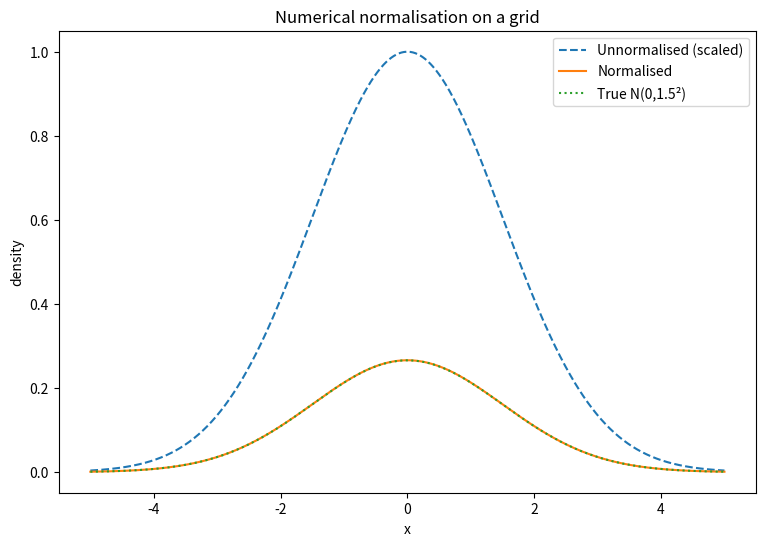
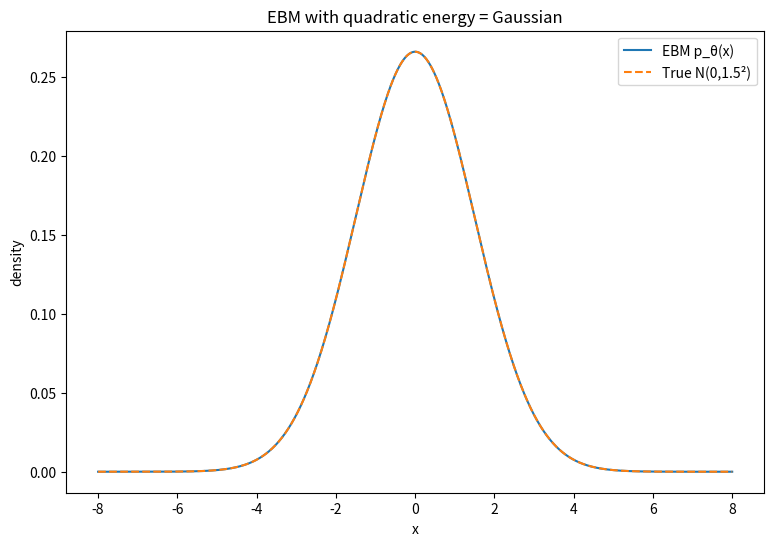
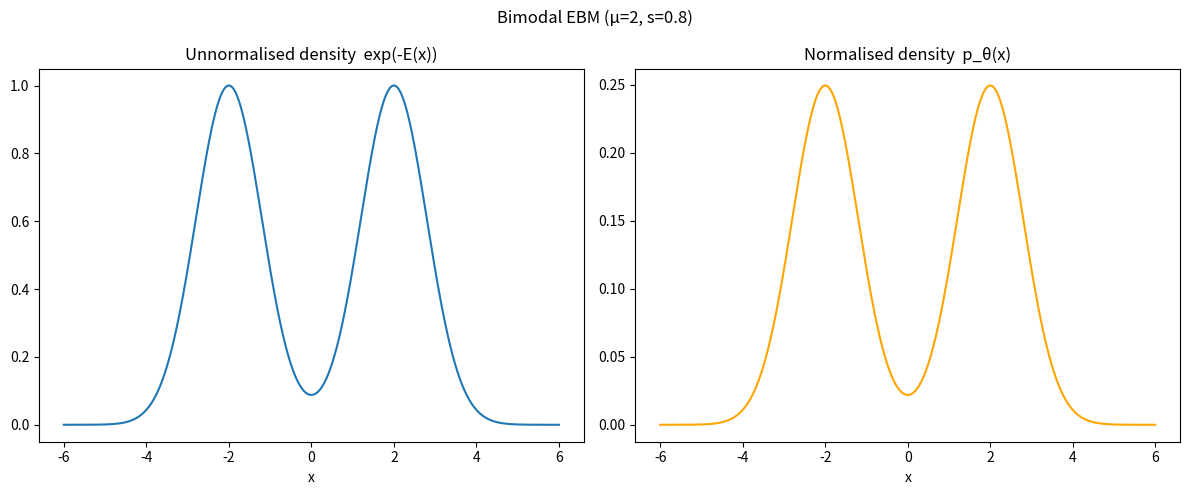
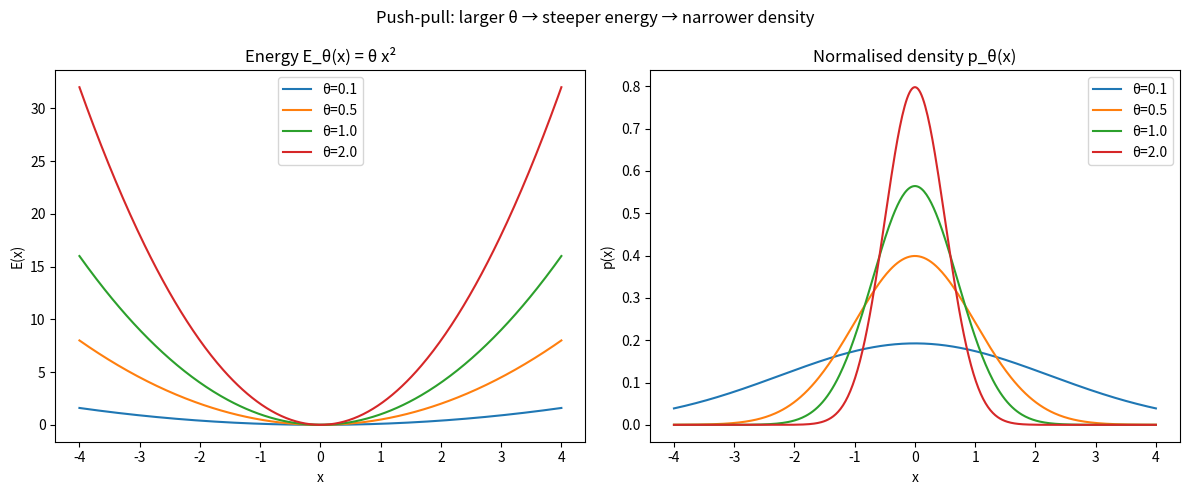
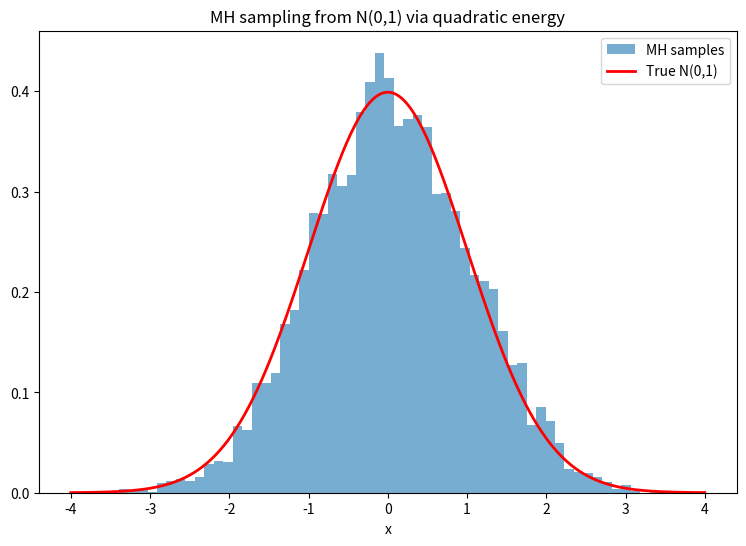
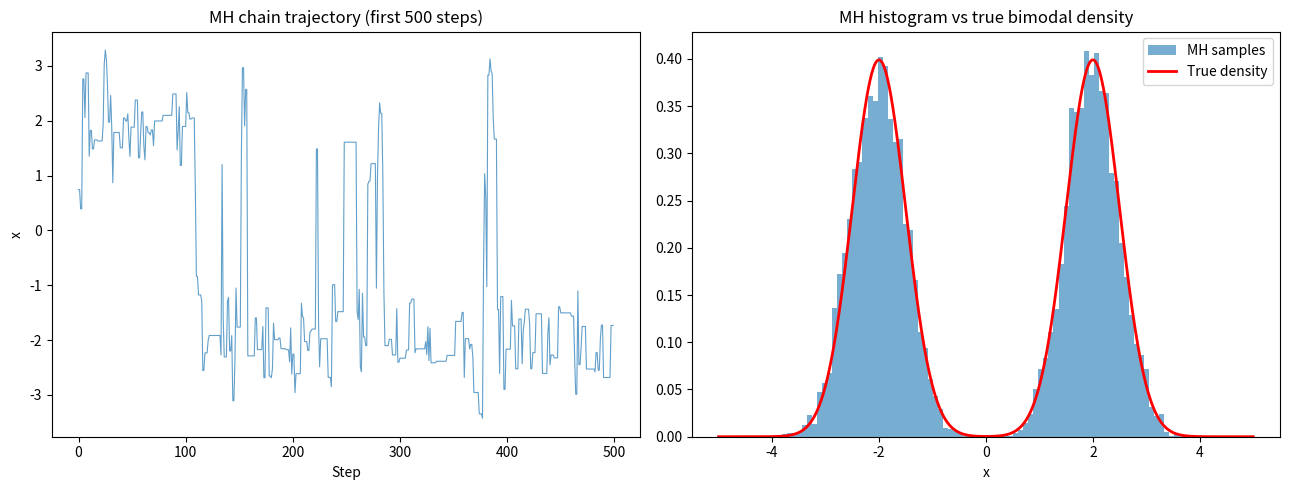
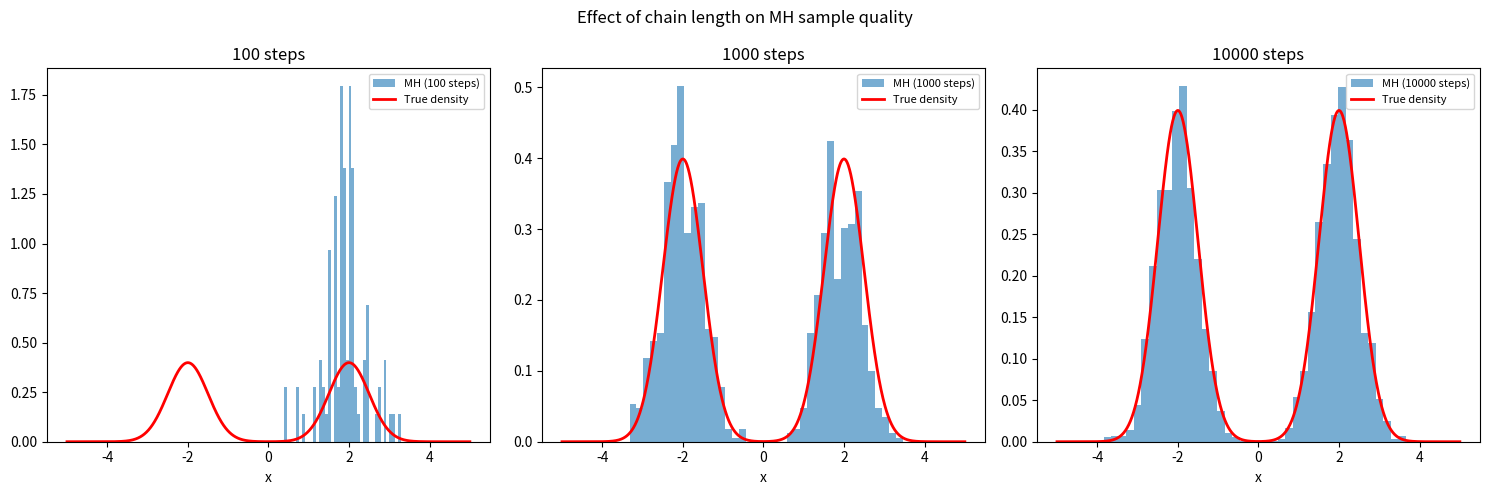
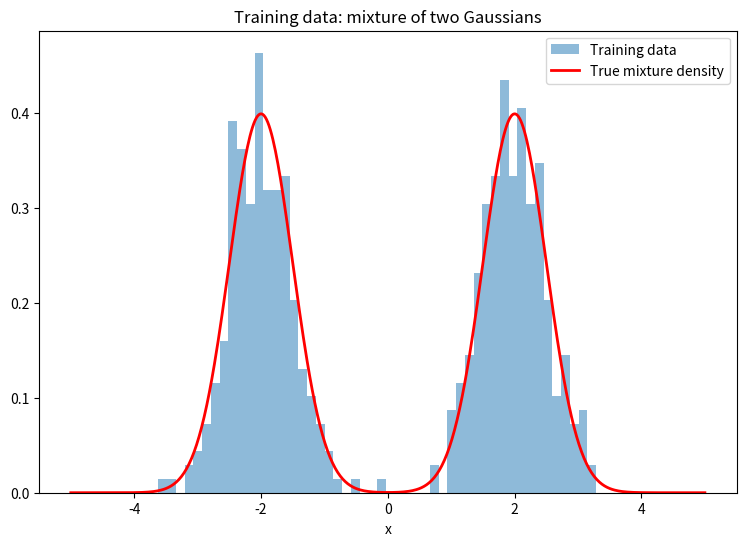

Reproduce these figures in Python, in order. (Note: this script raises an exception after producing the figures.)
import numpy as np
import matplotlib.pyplot as plt
from scipy.special import logsumexp
from scipy.stats import norm

np.random.seed(42)
plt.rcParams['figure.figsize'] = (9, 6)

def normalise_on_grid(f_vals, dx):
    """Numerically normalise a function evaluated on a grid.

    Args:
        f_vals : np.ndarray (N,), non-negative function values
        dx     : float, grid spacing

    Returns:
        np.ndarray (N,), normalised so integral ≈ 1
    """
    # TODO:
    # 1. Compute Z = sum(f_vals) * dx   (rectangle-rule approximation of the integral)
    # 2. Return f_vals / Z
    Z = np.sum(f_vals) * dx
    return f_vals / Z

# Sanity check: normalise an unnormalised Gaussian bump
x_grid = np.linspace(-5, 5, 1000)
dx = x_grid[1] - x_grid[0]

# Unnormalised Gaussian (missing the 1/sqrt(2*pi*sigma^2) constant)
sigma = 1.5
f_unnorm = np.exp(-x_grid**2 / (2 * sigma**2))

f_norm = normalise_on_grid(f_unnorm, dx)

integral = np.sum(f_norm) * dx
print(f'Integral of normalised function: {integral:.6f}  (expected 1.0)')

plt.plot(x_grid, f_unnorm / f_unnorm.max(), label='Unnormalised (scaled)', linestyle='--')
plt.plot(x_grid, f_norm, label='Normalised')
plt.plot(x_grid, norm.pdf(x_grid, 0, sigma), label=f'True N(0,{sigma}²)', linestyle=':')
plt.xlabel('x')
plt.ylabel('density')
plt.title('Numerical normalisation on a grid')
plt.legend()
plt.show()

def ebm_unnorm_log_density(x, energy_fn):
    """Compute log of unnormalised EBM density: -E(x).

    Args:
        x         : float or np.ndarray
        energy_fn : callable, E(x) -> float or array

    Returns:
        float or np.ndarray, -E(x)
    """
    # TODO: return -energy_fn(x)
    return -energy_fn(x)


def ebm_log_prob(x, energy_fn, log_Z):
    """Compute normalised log probability under the EBM.

    Args:
        x         : float or np.ndarray
        energy_fn : callable, E(x) -> float or array
        log_Z     : float, log partition function

    Returns:
        float or np.ndarray, log p_θ(x)
    """
    # TODO: return ebm_unnorm_log_density(x, energy_fn) - log_Z
    return ebm_unnorm_log_density(x, energy_fn) - log_Z

# Demo: quadratic energy E_θ(x) = x² / (2σ²) → should recover N(0, σ²)
sigma = 1.5
quadratic_energy = lambda x: x**2 / (2 * sigma**2)

# Analytical log Z for a Gaussian: Z = sqrt(2π σ²)
log_Z_analytical = 0.5 * np.log(2 * np.pi * sigma**2)

# Numerical log Z via grid integration
x_grid = np.linspace(-8, 8, 2000)
dx = x_grid[1] - x_grid[0]
log_Z_numerical = logsumexp(-quadratic_energy(x_grid)) + np.log(dx)

print(f'log Z  analytical: {log_Z_analytical:.6f}')
print(f'log Z  numerical : {log_Z_numerical:.6f}')
print(f'Difference       : {abs(log_Z_analytical - log_Z_numerical):.2e}')

log_p = ebm_log_prob(x_grid, quadratic_energy, log_Z_analytical)
true_log_p = norm.logpdf(x_grid, 0, sigma)

plt.plot(x_grid, np.exp(log_p), label='EBM p_θ(x)')
plt.plot(x_grid, np.exp(true_log_p), linestyle='--', label=f'True N(0,{sigma}²)')
plt.xlabel('x')
plt.ylabel('density')
plt.title('EBM with quadratic energy = Gaussian')
plt.legend()
plt.show()

def estimate_log_partition_function(energy_fn, x_grid):
    """Numerically estimate log Z via grid integration.

    Args:
        energy_fn : callable, E(x) -> np.ndarray
        x_grid    : np.ndarray (N,), evaluation grid

    Returns:
        float, log Z estimate
    """
    # TODO:
    # 1. Compute log_unnorm = -energy_fn(x_grid)
    # 2. Use logsumexp + log(dx) for numerical stability
    # Hint: from scipy.special import logsumexp
    #       return logsumexp(log_unnorm) + np.log(x_grid[1] - x_grid[0])
    log_unnorm = -energy_fn(x_grid)
    dx = x_grid[1] - x_grid[0]
    return logsumexp(log_unnorm) + np.log(dx)

# Sanity check: compare numerical vs analytical log Z for Gaussian energy
sigma = 2.0
quadratic_energy = lambda x: x**2 / (2 * sigma**2)
x_grid = np.linspace(-10, 10, 5000)

log_Z_num = estimate_log_partition_function(quadratic_energy, x_grid)
log_Z_ana = 0.5 * np.log(2 * np.pi * sigma**2)
print(f'Numerical log Z : {log_Z_num:.5f}')
print(f'Analytical log Z: {log_Z_ana:.5f}')
print(f'Absolute error  : {abs(log_Z_num - log_Z_ana):.2e}')

# Bimodal energy: E(x) = -log(exp(-(x-mu)^2/(2s^2)) + exp(-(x+mu)^2/(2s^2)))
# (negative log of a mixture of two Gaussians)
def bimodal_energy(x, mu=2.0, s=0.8):
    log_p = np.logaddexp(
        -0.5 * ((x - mu) / s)**2,
        -0.5 * ((x + mu) / s)**2
    )
    return -log_p

x_grid = np.linspace(-6, 6, 2000)
dx = x_grid[1] - x_grid[0]

# Show Z changes when mu changes
mus = [1.0, 2.0, 3.0, 4.0]
print('Effect of mu on log Z (bimodal energy):')
for mu in mus:
    lZ = estimate_log_partition_function(lambda x: bimodal_energy(x, mu=mu), x_grid)
    print(f'  mu={mu:.1f}  ->  log Z = {lZ:.4f}')

# Plot unnormalised vs normalised density for default mu=2
energy_vals = bimodal_energy(x_grid)
unnorm = np.exp(-energy_vals)
log_Z = estimate_log_partition_function(bimodal_energy, x_grid)
norm_density = np.exp(-energy_vals - log_Z)

fig, axes = plt.subplots(1, 2, figsize=(12, 5))
axes[0].plot(x_grid, unnorm)
axes[0].set_title('Unnormalised density  exp(-E(x))')
axes[0].set_xlabel('x')
axes[1].plot(x_grid, norm_density, color='orange')
axes[1].set_title('Normalised density  p_θ(x)')
axes[1].set_xlabel('x')
plt.suptitle('Bimodal EBM (μ=2, s=0.8)')
plt.tight_layout()
plt.show()

def ebm_mle_gradient(x_data, x_model_samples, phi):
    """Compute the MLE gradient for a linear-in-parameters EBM.

    E_θ(x) = θ · φ(x), so ∇_θ log p_θ(x) = -φ(x_data) + mean(φ(x_model))

    Args:
        x_data          : np.ndarray (N,), observed data
        x_model_samples : np.ndarray (M,), samples from current model p_θ
        phi             : callable, feature function φ(x) -> float or array

    Returns:
        float, gradient estimate (scalar for scalar phi)
    """
    # TODO:
    # 1. Compute data term:  -mean(phi(x_data))
    # 2. Compute model term:  mean(phi(x_model_samples))
    # 3. Return data_term + model_term
    data_term  = -np.mean(phi(x_data))
    model_term =  np.mean(phi(x_model_samples))
    return data_term + model_term

# Sanity check: with E_θ(x) = θ x², the feature is φ(x) = x²
# If data ~ N(0,1) and model ~ N(0,1), gradient should be ≈ 0 (convergence)
np.random.seed(0)
x_data   = np.random.randn(500)       # data from N(0,1)
x_model  = np.random.randn(500)       # model also N(0,1) -> should be at optimum
phi_quad = lambda x: x**2

grad = ebm_mle_gradient(x_data, x_model, phi_quad)
print(f'Gradient (at convergence, should be ≈ 0): {grad:.4f}')

# Now illustrate push-pull: data ~ N(0,1), model ~ N(0,2)
x_model_wide = np.random.randn(500) * 2   # model too spread out
grad_wide = ebm_mle_gradient(x_data, x_model_wide, phi_quad)
print(f'Gradient (model too wide, should be > 0): {grad_wide:.4f}')
print('(Positive gradient -> increase θ -> steeper energy -> model narrows)')

# With E_θ(x) = θ x², show how the energy and density change with θ
x_plot = np.linspace(-4, 4, 400)
thetas = [0.1, 0.5, 1.0, 2.0]

fig, axes = plt.subplots(1, 2, figsize=(12, 5))
for theta in thetas:
    E_fn   = lambda x, t=theta: t * x**2
    log_Z  = estimate_log_partition_function(E_fn, x_plot)
    energy = E_fn(x_plot)
    prob   = np.exp(-energy - log_Z)
    axes[0].plot(x_plot, energy, label=f'θ={theta}')
    axes[1].plot(x_plot, prob,   label=f'θ={theta}')

axes[0].set_title('Energy E_θ(x) = θ x²')
axes[0].set_xlabel('x')
axes[0].set_ylabel('E(x)')
axes[0].legend()

axes[1].set_title('Normalised density p_θ(x)')
axes[1].set_xlabel('x')
axes[1].set_ylabel('p(x)')
axes[1].legend()

plt.suptitle('Push-pull: larger θ → steeper energy → narrower density')
plt.tight_layout()
plt.show()

def metropolis_hastings(energy_fn, x_init, proposal_std, n_steps):
    """Run Metropolis-Hastings Markov chain.

    Proposal: x' = x + N(0, proposal_std²)
    Acceptance: α = min(1, exp(-(E(x') - E(x))))

    Args:
        energy_fn    : callable, E(x) -> float
        x_init       : float, starting point
        proposal_std : float, standard deviation of Gaussian proposal
        n_steps      : int, number of MCMC steps

    Returns:
        chain : np.ndarray (n_steps,), all states (accepted or carried forward)
    """
    # TODO:
    # 1. Initialise x = x_init, chain = []
    # 2. For each step:
    #    a. Propose x' = x + np.random.randn() * proposal_std
    #    b. Compute log_alpha = -(energy_fn(x') - energy_fn(x))
    #    c. Accept x' with probability min(1, exp(log_alpha)):
    #       u ~ Uniform(0,1); if log(u) < log_alpha: x = x'
    #    d. Append x to chain
    # 3. Return np.array(chain)
    x = x_init
    chain = []
    for _ in range(n_steps):
        x_prop    = x + np.random.randn() * proposal_std
        log_alpha = -(energy_fn(x_prop) - energy_fn(x))
        if np.log(np.random.rand()) < log_alpha:
            x = x_prop
        chain.append(x)
    return np.array(chain)

# Sanity check: quadratic energy → should recover N(0,1)
np.random.seed(42)
energy_standard_normal = lambda x: 0.5 * x**2

chain = metropolis_hastings(energy_standard_normal, x_init=0.0, proposal_std=1.0, n_steps=10000)

print(f'Chain mean: {chain.mean():.3f}  (expected ≈ 0.0)')
print(f'Chain std : {chain.std():.3f}  (expected ≈ 1.0)')

x_plot = np.linspace(-4, 4, 300)
plt.hist(chain, bins=60, density=True, alpha=0.6, label='MH samples')
plt.plot(x_plot, norm.pdf(x_plot, 0, 1), 'r-', lw=2, label='True N(0,1)')
plt.xlabel('x')
plt.title('MH sampling from N(0,1) via quadratic energy')
plt.legend()
plt.show()

# Bimodal: mixture of N(-2, 0.5²) and N(2, 0.5²)
def bimodal_energy_mh(x, mu=2.0, s=0.5):
    """Energy for a symmetric bimodal distribution."""
    return -np.logaddexp(
        -0.5 * ((x - mu) / s)**2,
        -0.5 * ((x + mu) / s)**2
    )

np.random.seed(42)
chain_bimodal = metropolis_hastings(
    bimodal_energy_mh, x_init=0.0, proposal_std=1.5, n_steps=20000
)

# True density (unnormalised -> normalised on grid)
x_plot = np.linspace(-5, 5, 1000)
dx = x_plot[1] - x_plot[0]
true_density = normalise_on_grid(np.exp(-bimodal_energy_mh(x_plot)), dx)

fig, axes = plt.subplots(1, 2, figsize=(13, 5))

# Chain trajectory
axes[0].plot(chain_bimodal[:500], alpha=0.7, lw=0.8)
axes[0].set_xlabel('Step')
axes[0].set_ylabel('x')
axes[0].set_title('MH chain trajectory (first 500 steps)')

# Histogram vs true density
axes[1].hist(chain_bimodal, bins=80, density=True, alpha=0.6, label='MH samples')
axes[1].plot(x_plot, true_density, 'r-', lw=2, label='True density')
axes[1].set_xlabel('x')
axes[1].set_title('MH histogram vs true bimodal density')
axes[1].legend()

plt.tight_layout()
plt.show()

# Compare chain lengths: 100 vs 1000 vs 10000 steps
np.random.seed(42)
n_steps_list = [100, 1000, 10000]

x_plot = np.linspace(-5, 5, 1000)
dx = x_plot[1] - x_plot[0]
true_density = normalise_on_grid(np.exp(-bimodal_energy_mh(x_plot)), dx)

fig, axes = plt.subplots(1, 3, figsize=(15, 5))
for ax, n in zip(axes, n_steps_list):
    chain = metropolis_hastings(bimodal_energy_mh, x_init=0.0, proposal_std=1.5, n_steps=n)
    ax.hist(chain, bins=40, density=True, alpha=0.6, label=f'MH ({n} steps)')
    ax.plot(x_plot, true_density, 'r-', lw=2, label='True density')
    ax.set_title(f'{n} steps')
    ax.set_xlabel('x')
    ax.legend(fontsize=8)

plt.suptitle('Effect of chain length on MH sample quality')
plt.tight_layout()
plt.show()

# Generate training data: mixture of two Gaussians
np.random.seed(42)
n_data = 500
components = np.random.choice([-1, 1], size=n_data)  # which mode
X_data = components * 2.0 + np.random.randn(n_data) * 0.5

x_plot = np.linspace(-5, 5, 500)
true_density = 0.5 * norm.pdf(x_plot, -2, 0.5) + 0.5 * norm.pdf(x_plot, 2, 0.5)

plt.hist(X_data, bins=50, density=True, alpha=0.5, label='Training data')
plt.plot(x_plot, true_density, 'r-', lw=2, label='True mixture density')
plt.xlabel('x')
plt.title('Training data: mixture of two Gaussians')
plt.legend()
plt.show()

def train_ebm(X_data, n_iter=200, lr=0.01, n_mcmc_steps=500, proposal_std=0.5):
    """Train a 1D EBM with energy E_θ(x) = θ[0]*x² + θ[1]*x⁴.

    Args:
        X_data        : np.ndarray (N,), training data
        n_iter        : int, gradient ascent steps
        lr            : float, learning rate
        n_mcmc_steps  : int, MH chain length per gradient step
        proposal_std  : float, MH proposal standard deviation

    Returns:
        theta_history : np.ndarray (n_iter, 2), parameter trajectory
        ll_history    : list of float, approximate average log-likelihoods
    """
    theta = np.array([1.0, 0.1])   # initial parameters
    theta_history = []
    ll_history = []

    x_grid = np.linspace(-6, 6, 1000)

    for i in range(n_iter):
        # TODO:
        # 1. Define energy function for current theta
        # 2. Run MH chain from a random data point to get x_model ~ p_θ
        # 3. Compute gradient for each parameter:
        #    phi_0(x) = x²,  phi_1(x) = x⁴
        #    g[k] = ebm_mle_gradient(X_data, x_model, phi_k)
        # 4. Gradient ascent: theta += lr * g
        # 5. Estimate log Z numerically; compute average log-likelihood
        # 6. Append theta.copy() and ll to histories
        raise NotImplementedError

    return np.array(theta_history), ll_history

# Run training — this cell will raise NotImplementedError until train_ebm is implemented
np.random.seed(42)
theta_history, ll_history = train_ebm(
    X_data, n_iter=200, lr=0.005, n_mcmc_steps=500, proposal_std=0.8
)

print(f'Initial theta: [1.0, 0.1]')
print(f'Final   theta: {theta_history[-1]}')

# Plot learned density at iterations 1, 50, 200 vs true density
x_plot = np.linspace(-6, 6, 500)
dx = x_plot[1] - x_plot[0]
true_density = 0.5 * norm.pdf(x_plot, -2, 0.5) + 0.5 * norm.pdf(x_plot, 2, 0.5)

fig, axes = plt.subplots(1, 3, figsize=(15, 5))
for ax, idx in zip(axes, [0, 49, 199]):
    t = theta_history[idx]
    E_fn = lambda x, t=t: t[0] * x**2 + t[1] * x**4
    log_Z = estimate_log_partition_function(E_fn, x_plot)
    p = np.exp(-E_fn(x_plot) - log_Z)
    ax.plot(x_plot, p, lw=2, label=f'EBM iter {idx+1}')
    ax.plot(x_plot, true_density, 'r--', lw=1.5, label='True density')
    ax.set_title(f'Iteration {idx+1}  θ=[{t[0]:.2f}, {t[1]:.3f}]')
    ax.set_xlabel('x')
    ax.legend(fontsize=8)

plt.suptitle('EBM learned density over training')
plt.tight_layout()
plt.show()

# Log-likelihood curve
plt.figure()
plt.plot(ll_history)
plt.xlabel('Iteration')
plt.ylabel('Avg log-likelihood')
plt.title('Training log-likelihood')
plt.show()

# TODO (exploration): Demonstrate both failure modes:
#
# 1. SHORT CHAIN FAILURE
#    Train with n_mcmc_steps=10 and compare to n_mcmc_steps=1000.
#    Plot the log-likelihood curves and final learned densities side by side.
#    Show that short chains lead to slower or poorer convergence.
#
# 2. MULTIMODAL MODE COLLAPSE
#    Generate data from a trimodal distribution:
#      0.33 * N(-4, 0.5²) + 0.33 * N(0, 0.5²) + 0.33 * N(4, 0.5²)
#    Train with proposal_std=0.3 (small) and proposal_std=2.0 (large).
#    Show that the small proposal_std chain gets stuck in one mode.
#
# Tip: reuse train_ebm once you have implemented it.

raise NotImplementedError
